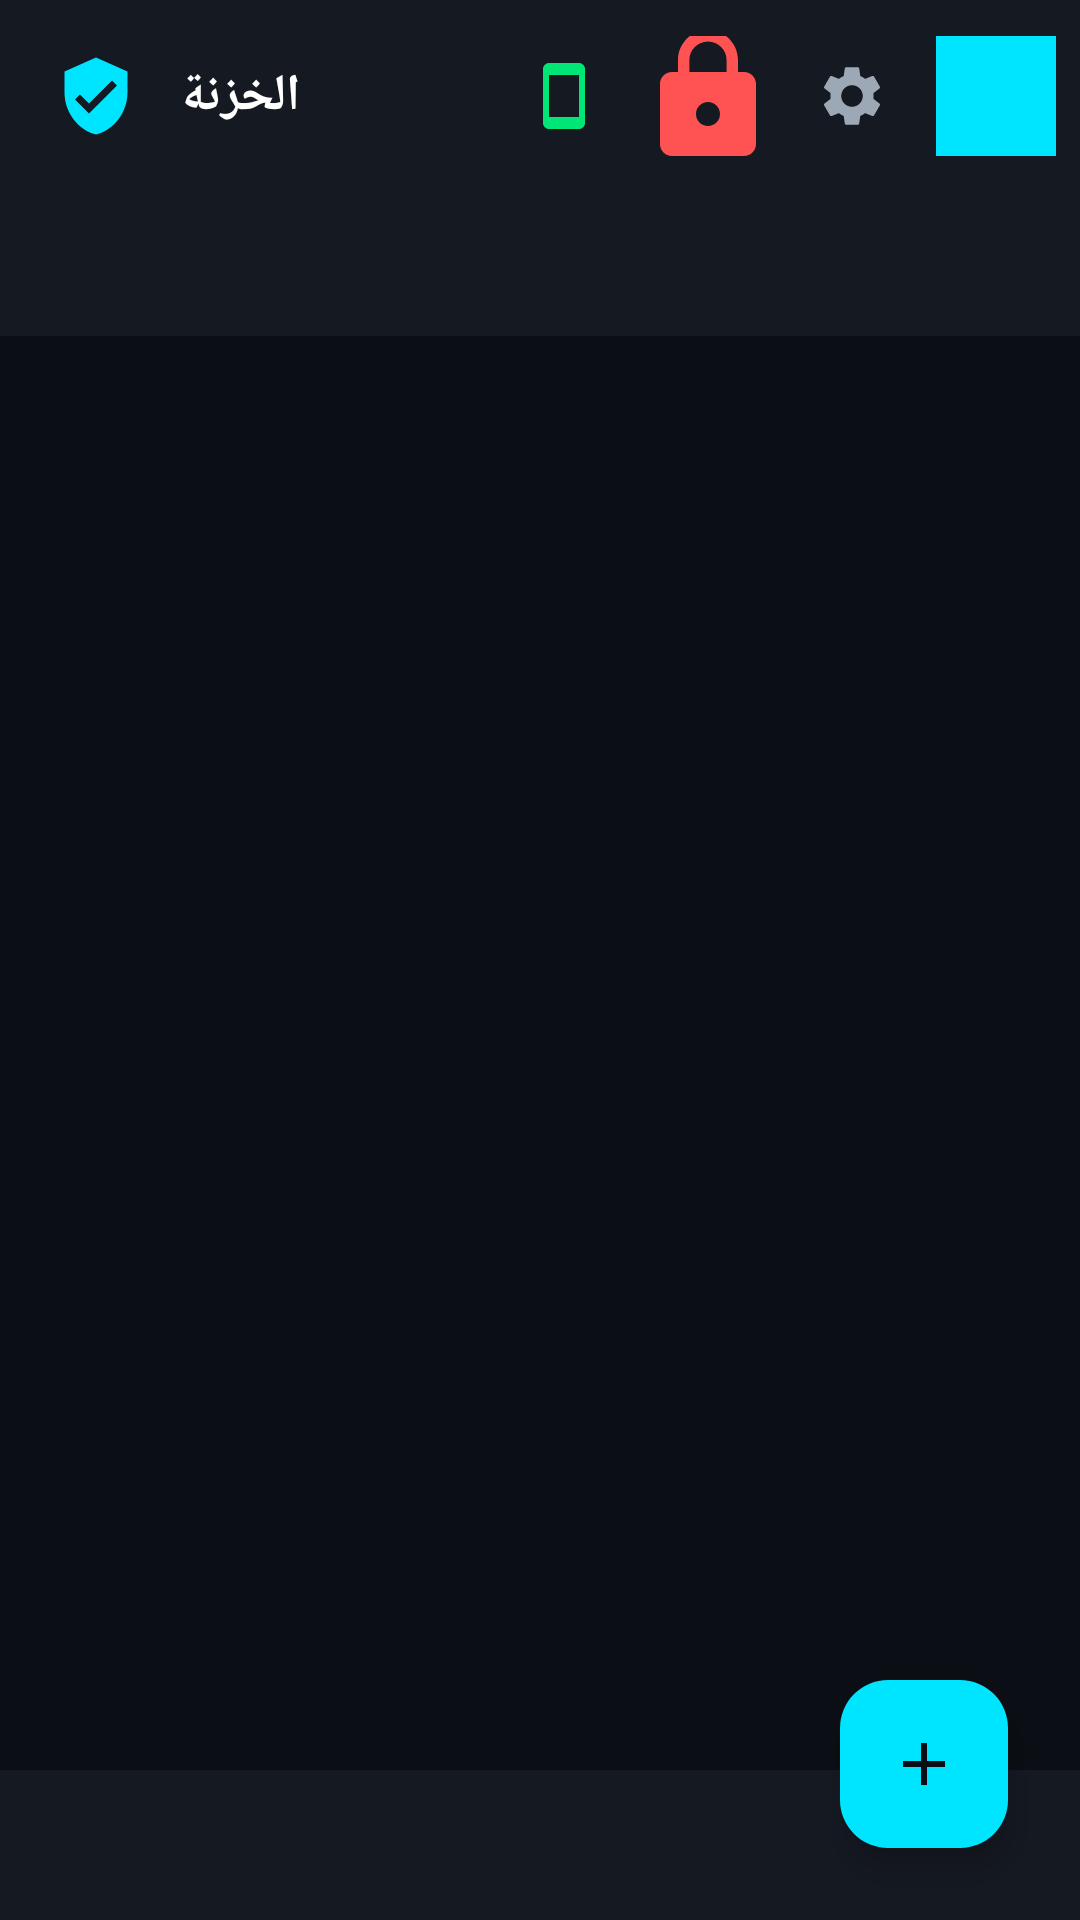

Android layout source for this screen:
<!-- AndroidManifest.xml: application theme Theme.SecretCamera -->
<!-- res/layout/activity_vault.xml -->
<?xml version="1.0" encoding="utf-8"?>
<androidx.coordinatorlayout.widget.CoordinatorLayout xmlns:android="http://schemas.android.com/apk/res/android"
    xmlns:app="http://schemas.android.com/apk/res-auto"
    xmlns:tools="http://schemas.android.com/tools"
    android:id="@+id/vaultCoordinator"
    android:layout_width="match_parent"
    android:layout_height="match_parent"
    android:background="@color/vault_bg_dark">

    <com.google.android.material.appbar.AppBarLayout
        android:layout_width="match_parent"
        android:layout_height="wrap_content"
        android:background="@color/vault_surface_dark">

        
        <androidx.appcompat.widget.Toolbar
            android:id="@+id/vaultToolbar"
            android:layout_width="match_parent"
            android:layout_height="?attr/actionBarSize"
            android:background="@color/vault_surface_dark"
            app:popupTheme="@style/ThemeOverlay.Material3.Dark">

            <LinearLayout
                android:layout_width="match_parent"
                android:layout_height="match_parent"
                android:gravity="center_vertical"
                android:orientation="horizontal">

                <ImageView
                    android:id="@+id/btnSecurityAudit"
                    android:layout_width="32dp"
                    android:layout_height="32dp"
                    android:padding="2dp"
                    android:background="?attr/selectableItemBackgroundBorderless"
                    android:contentDescription="Security Audit"
                    android:src="@drawable/ic_shield" />

                <LinearLayout
                    android:layout_width="0dp"
                    android:layout_height="wrap_content"
                    android:layout_marginStart="12dp"
                    android:layout_weight="1"
                    android:orientation="vertical">

                    <TextView
                        android:id="@+id/tvVaultHeaderTitle"
                        android:layout_width="wrap_content"
                        android:layout_height="wrap_content"
                        android:text="@string/vault_title"
                        android:textColor="@color/text_primary"
                        android:textSize="17sp"
                        android:textStyle="bold" />

                    <TextView
                        android:id="@+id/tvDecoyBadge"
                        android:layout_width="wrap_content"
                        android:layout_height="wrap_content"
                        android:text="وضع الضيف (تمويهي)"
                        android:textColor="@color/vault_accent_gold"
                        android:textSize="11sp"
                        android:visibility="gone" />
                </LinearLayout>

                
                <ImageButton
                    android:id="@+id/btnSecondPhone"
                    android:layout_width="40dp"
                    android:layout_height="40dp"
                    android:layout_marginEnd="8dp"
                    android:background="?attr/selectableItemBackgroundBorderless"
                    android:contentDescription="الجوال الثاني"
                    android:src="@drawable/ic_smartphone"
                    app:tint="@color/vault_accent_green" />

                
                <ImageButton
                    android:id="@+id/btnIntruders"
                    android:layout_width="40dp"
                    android:layout_height="40dp"
                    android:layout_marginEnd="8dp"
                    android:background="?attr/selectableItemBackgroundBorderless"
                    android:contentDescription="Intruders"
                    android:src="@drawable/ic_vault_lock"
                    app:tint="@color/vault_accent_red" />

                
                <ImageButton
                    android:id="@+id/btnVaultSettings"
                    android:layout_width="40dp"
                    android:layout_height="40dp"
                    android:layout_marginEnd="8dp"
                    android:background="?attr/selectableItemBackgroundBorderless"
                    android:contentDescription="@string/settings_title"
                    android:src="@drawable/ic_settings"
                    app:tint="@color/text_secondary" />

                
                <ImageButton
                    android:id="@+id/btnLockVault"
                    android:layout_width="40dp"
                    android:layout_height="40dp"
                    android:layout_marginEnd="8dp"
                    android:background="?attr/selectableItemBackgroundBorderless"
                    android:contentDescription="Lock"
                    android:src="@drawable/ic_camera_launcher"
                    app:tint="@color/vault_accent_cyan" />
            </LinearLayout>
        </androidx.appcompat.widget.Toolbar>

        
        <com.google.android.material.tabs.TabLayout
            android:id="@+id/categoryTabs"
            android:layout_width="match_parent"
            android:layout_height="wrap_content"
            android:background="@color/vault_surface_dark"
            app:tabGravity="fill"
            app:tabIndicatorColor="@color/vault_accent_cyan"
            app:tabIndicatorHeight="3dp"
            app:tabMode="scrollable"
            app:tabSelectedTextColor="@color/vault_accent_cyan"
            app:tabTextColor="@color/text_secondary" />

    </com.google.android.material.appbar.AppBarLayout>

    <androidx.constraintlayout.widget.ConstraintLayout
        android:layout_width="match_parent"
        android:layout_height="match_parent"
        app:layout_behavior="@string/appbar_scrolling_view_behavior">

        
        <androidx.recyclerview.widget.RecyclerView
            android:id="@+id/rvVaultItems"
            android:layout_width="match_parent"
            android:layout_height="0dp"
            android:clipToPadding="false"
            android:padding="8dp"
            android:paddingBottom="88dp"
            app:layout_constraintTop_toTopOf="parent"
            app:layout_constraintBottom_toTopOf="@id/adBannerContainer" />

        
        <LinearLayout
            android:id="@+id/emptyStateView"
            android:layout_width="wrap_content"
            android:layout_height="wrap_content"
            android:gravity="center"
            android:orientation="vertical"
            android:padding="32dp"
            android:visibility="gone"
            app:layout_constraintBottom_toBottomOf="parent"
            app:layout_constraintEnd_toEndOf="parent"
            app:layout_constraintStart_toStartOf="parent"
            app:layout_constraintTop_toTopOf="parent">

            <ImageView
                android:layout_width="80dp"
                android:layout_height="80dp"
                android:src="@drawable/ic_shield"
                app:tint="@color/text_disabled" />

            <TextView
                android:layout_width="wrap_content"
                android:layout_height="wrap_content"
                android:layout_marginTop="16dp"
                android:text="@string/empty_vault_title"
                android:textColor="@color/text_primary"
                android:textSize="18sp"
                android:textStyle="bold" />

            <TextView
                android:layout_width="280dp"
                android:layout_height="wrap_content"
                android:layout_marginTop="8dp"
                android:gravity="center"
                android:text="@string/empty_vault_subtitle"
                android:textColor="@color/text_secondary"
                android:textSize="13sp" />
        </LinearLayout>

        
        <FrameLayout
            android:id="@+id/adBannerContainer"
            android:layout_width="match_parent"
            android:layout_height="wrap_content"
            android:minHeight="50dp"
            android:background="@color/vault_surface_dark"
            android:visibility="visible"
            app:layout_constraintBottom_toBottomOf="parent" />

        
        <LinearLayout
            android:id="@+id/selectionActionBar"
            android:layout_width="match_parent"
            android:layout_height="64dp"
            android:background="@color/vault_card"
            android:gravity="center_vertical"
            android:orientation="horizontal"
            android:paddingHorizontal="16dp"
            android:visibility="gone"
            app:layout_constraintBottom_toTopOf="@id/adBannerContainer">

            <TextView
                android:id="@+id/tvSelectionCount"
                android:layout_width="0dp"
                android:layout_height="wrap_content"
                android:layout_weight="1"
                android:textColor="@color/vault_accent_cyan"
                android:textSize="15sp"
                android:textStyle="bold"
                tools:text="3 محددة" />

            
            <Button
                android:id="@+id/btnBatchShare"
                style="@style/Widget.Material3.Button.TextButton"
                android:layout_width="wrap_content"
                android:layout_height="wrap_content"
                android:text="@string/btn_share"
                android:textColor="@color/vault_accent_cyan" />

            
            <Button
                android:id="@+id/btnBatchRestore"
                style="@style/Widget.Material3.Button.TextButton"
                android:layout_width="wrap_content"
                android:layout_height="wrap_content"
                android:text="@string/btn_restore"
                android:textColor="@color/vault_accent_green" />

            
            <Button
                android:id="@+id/btnBatchDelete"
                style="@style/Widget.Material3.Button.TextButton"
                android:layout_width="wrap_content"
                android:layout_height="wrap_content"
                android:text="@string/btn_delete"
                android:textColor="@color/vault_accent_red" />
        </LinearLayout>

    </androidx.constraintlayout.widget.ConstraintLayout>

    
    <com.google.android.material.floatingactionbutton.FloatingActionButton
        android:id="@+id/fabAdd"
        android:layout_width="wrap_content"
        android:layout_height="wrap_content"
        android:layout_gravity="bottom|end"
        android:layout_margin="24dp"
        android:contentDescription="@string/add_to_vault"
        android:src="@drawable/ic_add"
        app:backgroundTint="@color/vault_accent_cyan"
        app:tint="@color/vault_bg_dark" />

</androidx.coordinatorlayout.widget.CoordinatorLayout>
<!-- resources referenced by this layout -->
<resources>
  <color name="text_disabled">#586274</color>
  <color name="text_primary">#FFFFFF</color>
  <color name="text_secondary">#9DA8B6</color>
  <color name="vault_accent_cyan">#00E5FF</color>
  <color name="vault_accent_gold">#FFD700</color>
  <color name="vault_accent_green">#00E676</color>
  <color name="vault_accent_red">#FF5252</color>
  <color name="vault_bg_dark">#0B0E14</color>
  <color name="vault_card">#232A38</color>
  <color name="vault_surface_dark">#151922</color>
  <!-- drawable ic_add (drawable) -->
  <vector xmlns:android="http://schemas.android.com/apk/res/android"
      android:width="24dp"
      android:height="24dp"
      android:viewportWidth="24"
      android:viewportHeight="24">
      <path
          android:fillColor="#0B0E14"
          android:pathData="M19,13h-6v6h-2v-6H5v-2h6V5h2v6h6v2z" />
  </vector>
  <!-- drawable ic_shield (drawable) -->
  <vector xmlns:android="http://schemas.android.com/apk/res/android"
      android:width="24dp"
      android:height="24dp"
      android:viewportWidth="24"
      android:viewportHeight="24">
      <path
          android:fillColor="#00E5FF"
          android:pathData="M12,1L3,5v6c0,5.55 3.84,10.74 9,12c5.16,-1.26 9,-6.45 9,-12V5l-9,-4zm-2,16l-4,-4l1.41,-1.41L10,14.17l6.59,-6.59L18,9l-8,8z" />
  </vector>
  <!-- drawable ic_smartphone (drawable) -->
  <vector xmlns:android="http://schemas.android.com/apk/res/android"
      android:width="24dp"
      android:height="24dp"
      android:viewportWidth="24"
      android:viewportHeight="24">
      <path
          android:fillColor="#FFFFFFFF"
          android:pathData="M17,1.01L7,1c-1.1,0 -2,0.9 -2,2v18c0,1.1 0.9,2 2,2h10c1.1,0 2,-0.9 2,-2V3c0,-1.1 -0.9,-1.99 -2,-1.99zM17,19H7V5h10v14z"/>
  </vector>
  <!-- drawable ic_vault_lock (drawable) -->
  <vector xmlns:android="http://schemas.android.com/apk/res/android"
      android:width="48dp"
      android:height="48dp"
      android:viewportWidth="24"
      android:viewportHeight="24">
      <path
          android:fillColor="#00E5FF"
          android:pathData="M18,8h-1V6c0,-2.76 -2.24,-5 -5,-5S7,3.24 7,6v2H6c-1.1,0 -2,0.9 -2,2v10c0,1.1 0.9,2 2,2h12c1.1,0 2,-0.9 2,-2V10c0,-1.1 -0.9,-2 -2,-2zm-6,9c-1.1,0 -2,-0.9 -2,-2s0.9,-2 2,-2s2,0.9 2,2s-0.9,2 -2,2zm3.1,-9H8.9V6c0,-1.71 1.39,-3.1 3.1,-3.1c1.71,0 3.1,1.39 3.1,3.1v2z" />
  </vector>
  <string name="add_to_vault">إضافة وتشفير ملفات</string>
  <string name="btn_delete">حذف</string>
  <string name="btn_restore">استعادة</string>
  <string name="btn_share">مشاركة آمنة</string>
  <string name="empty_vault_subtitle">اضغط على زر (+) لإضافة صورك وملفاتك وإخفائها من المعرض ومدير الملفات نهائياً</string>
  <string name="empty_vault_title">الخزنة فارغة</string>
  <string name="settings_title">إعدادات الأمان والحماية</string>
  <string name="vault_title">الخزنة</string>
  <style name="Theme.SecretCamera" parent="Theme.Material3.Dark.NoActionBar">
          <item name="android:statusBarColor">@color/vault_bg_dark</item>
          <item name="android:navigationBarColor">@color/vault_bg_dark</item>
          <item name="android:windowBackground">@color/vault_bg_dark</item>
          <item name="colorPrimary">@color/vault_accent_cyan</item>
          <item name="colorSecondary">@color/vault_accent_purple</item>
          <item name="colorSurface">@color/vault_surface_dark</item>
      </style>
  <color name="vault_accent_purple">#7C4DFF</color>
</resources>
